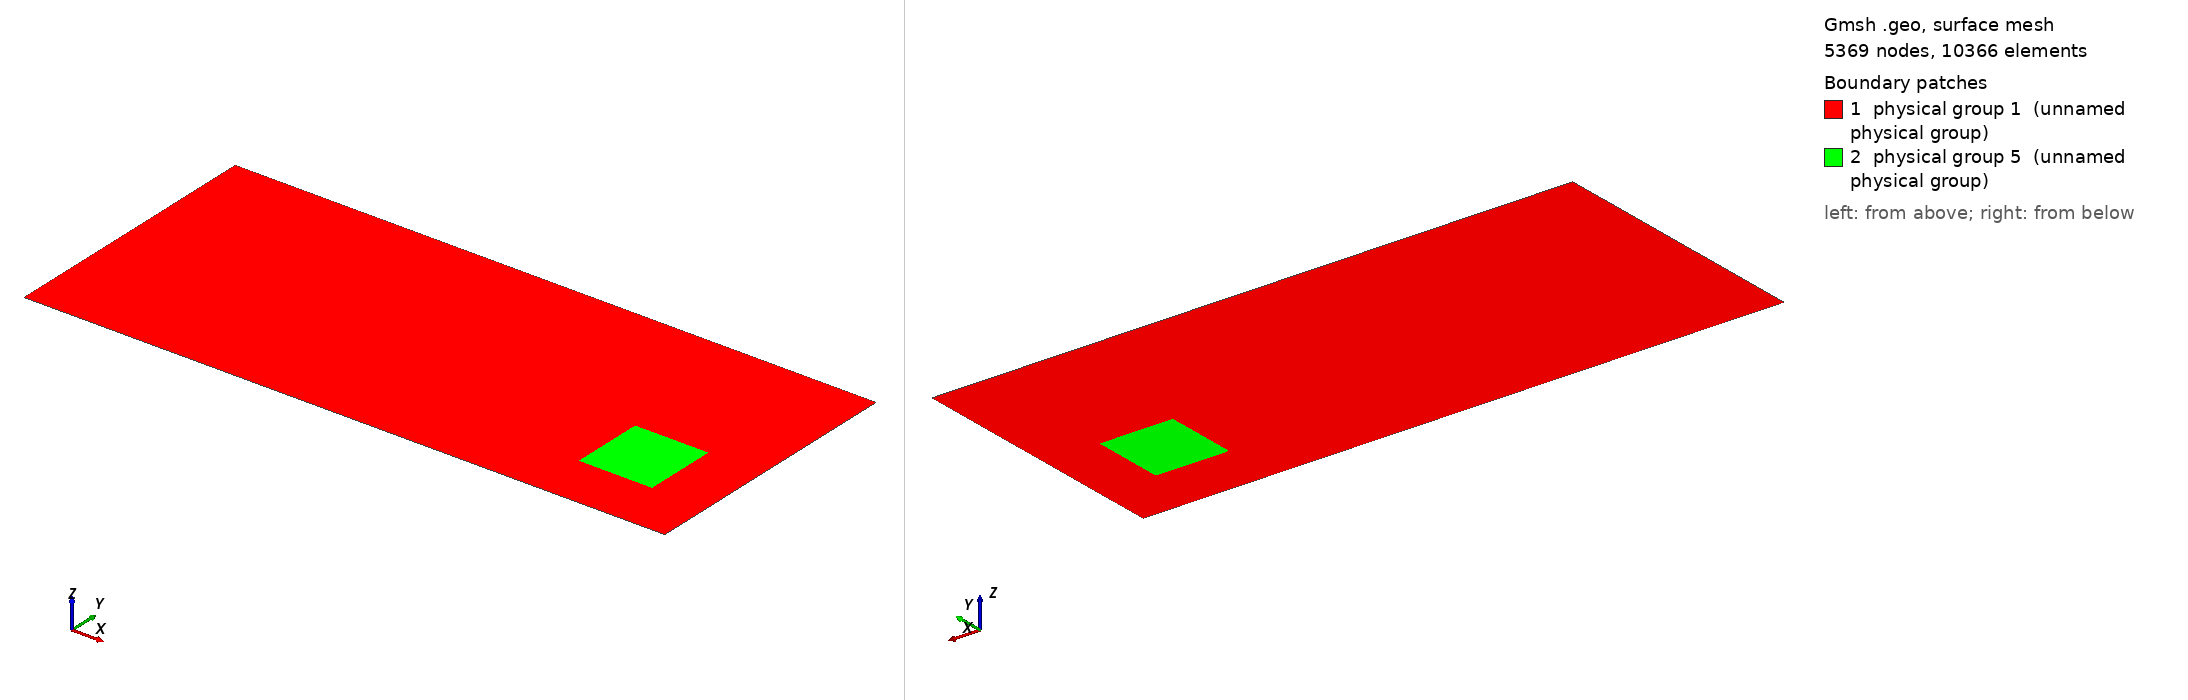

Gmsh geometry script, surface-meshed: 5369 nodes, 10366 surface elements. Boundary patches (legend numbers): 1 physical group 1 (unnamed physical group), 2 physical group 5 (unnamed physical group). Left view from above one corner, right view from below the opposite corner. Legend entries are the model's physical surfaces. The drawing asked Gmsh for element sizes between 1% and 20% of the model's largest extent; the script's own settings can give other sizes.

=== xfem3_noarea_fin_dim_b_fluid.geo (drawn) ===
// Parameters: acoustic cavity
lx = 7;
ly = 3;

ax = 5.6;
ay = 0.6;
l1 = 0.8;
l2 = 0.8;

l3 = 0.5;
l4 = 0.2;
l5 = 1.0;

// xfem 1
//n1 = lx/3; 

// xfem 2
//n1 = lx/20;

nh=40;
nv=80;
n1=lx/(nv*1.5);

// xfem 3
//n1 = lx/27;

// xfem 4
//n1 = lx/81;

// xfem 5
//n1 = lx/243;

// xfem 6
//n1 = lx/350;

// Corners
Point(1)  = {0,     0  , 0, n1};
Point(2)  = {lx,    0  , 0, n1};
Point(3)  = {lx,    ly , 0, n1};
Point(4)  = {0 ,    ly , 0, n1};

Point(5)  = {ax,    ay    , 0, n1};
Point(6)  = {ax+l1, ay    , 0, n1};
Point(7)  = {ax+l1, ay+l2 , 0, n1};
Point(8)  = {ax ,   ay+l2 , 0, n1};


Line(1) = {1,2};
Line(2) = {2,3};
Line(3) = {3,4};
Line(4) = {4,1};

Line Loop(5) = {1,2,3,4};

Line(6) = {5, 6};
Line(7) = {6, 7};
Line(8) = {7, 8};
Line(9) = {8, 5};


Physical Line(2) = {4};

Line(22) = {2, 3};


Line Loop(26) = {8, 9, 6, 7};
Plane Surface(27) = {26};
Physical Surface(5) = {27};

Plane Surface(15) = {5,-26};
Physical Surface(1) = {15,27};
